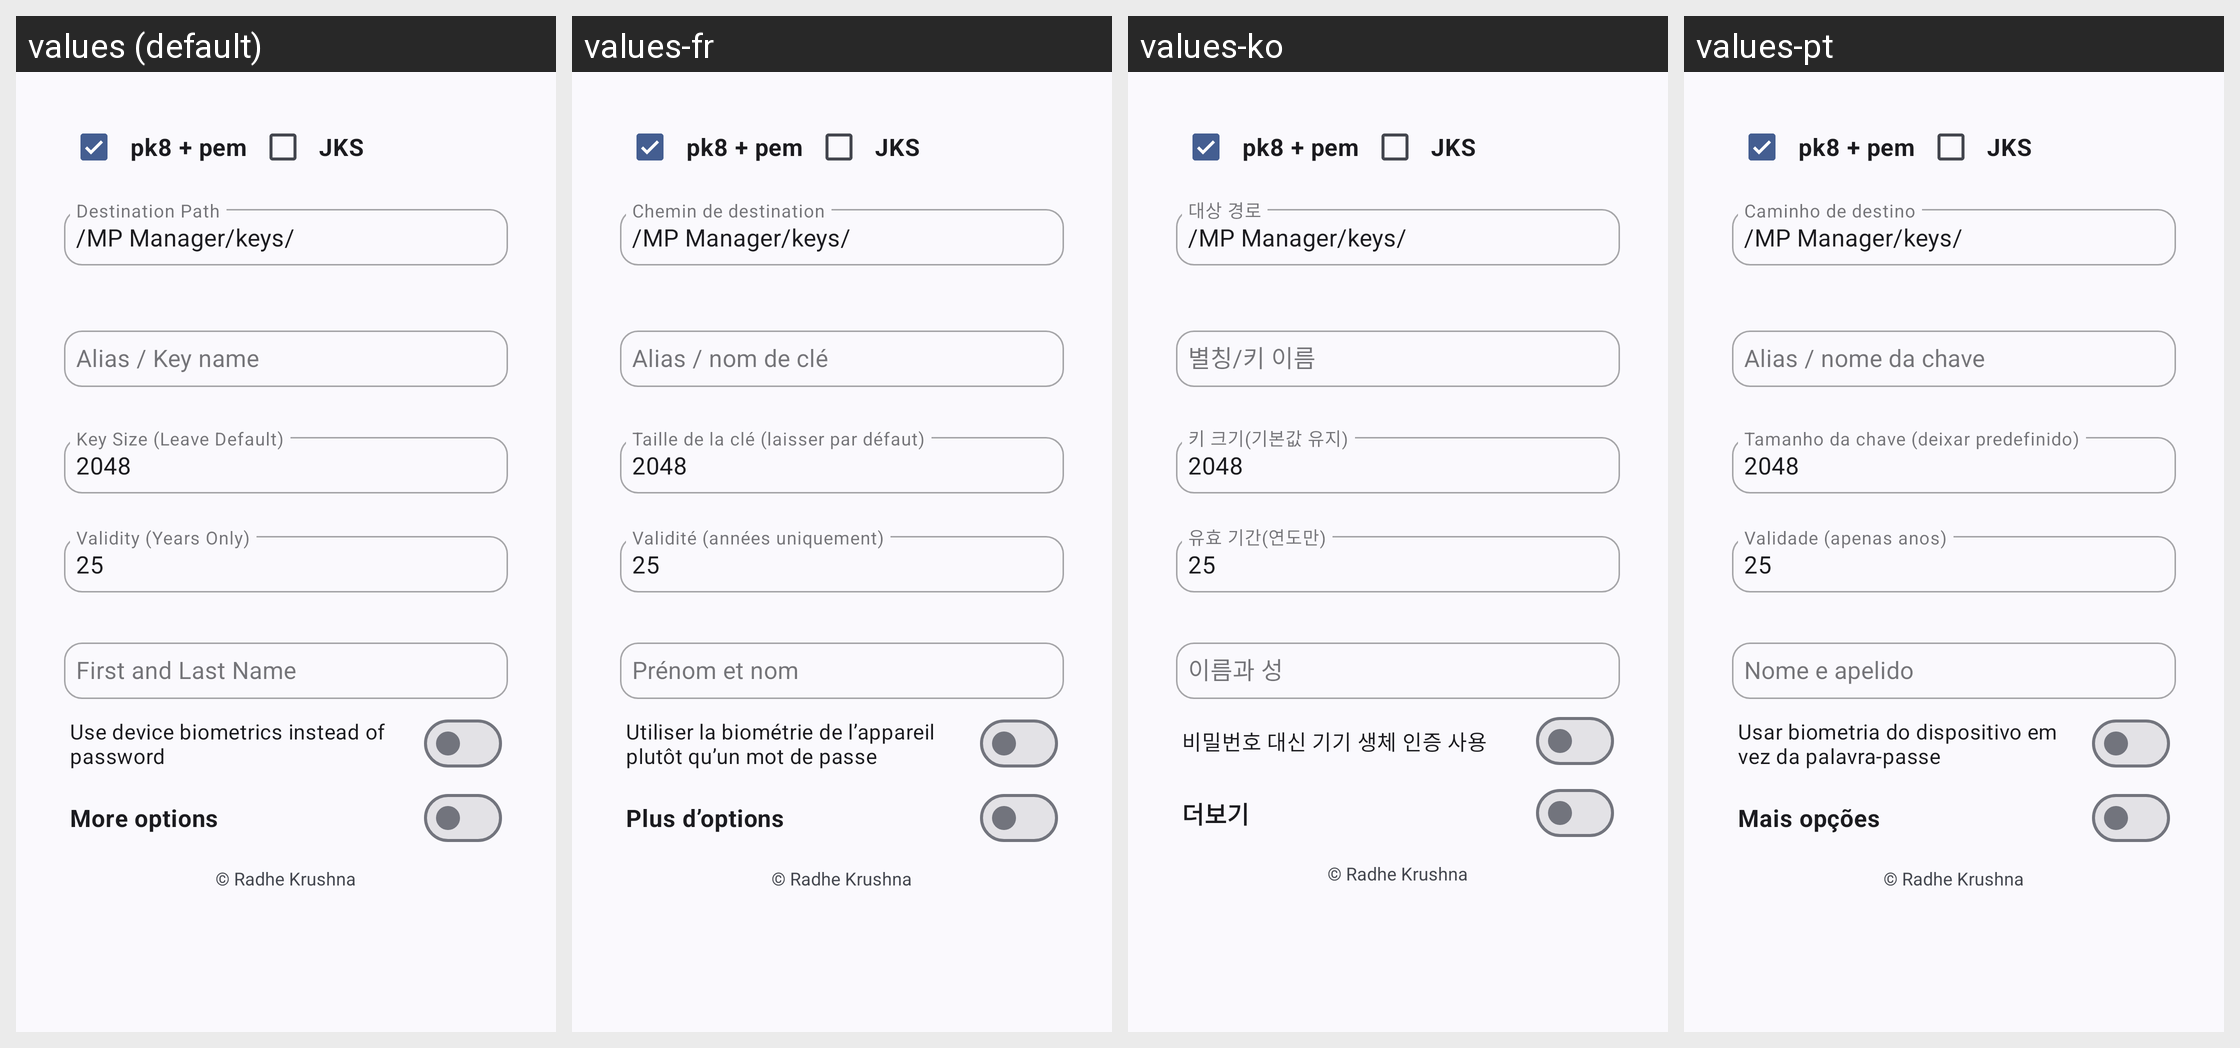

Translations of the strings shown on this Android screen, per locale in the grid:
Android screen res/layout/key_store_maker.xml rendered under 4 locales, left to right: values (default), values-fr, values-ko, values-pt. Device: Nexus 5 (rendered at 1080×1920; each locale shown at half size, 540×960, under a caption strip naming it); theme Theme.MyApp.System.
Other locales in the repository, not shown: values-ar, values-de, values-es, values-fa, values-hi, values-in, values-it, values-ja, values-ru, values-th, values-tr, values-vi, values-zh-rCN.
Strings drawn on this screen, with the default value and each locale's value (text and hints the layout hard-codes, and strings that could not be matched under every locale, appear in the picture but are not listed):

destination_path
  values: Destination Path
  values-fr: Chemin de destination
  values-ko: 대상 경로
  values-pt: Caminho de destino

alias_key_name_hint
  values: Alias / Key name
  values-fr: Alias / nom de clé
  values-ko: 별칭/키 이름
  values-pt: Alias / nome da chave

key_size
  values: Key Size (Leave Default)
  values-fr: Taille de la clé (laisser par défaut)
  values-ko: 키 크기(기본값 유지)
  values-pt: Tamanho da chave (deixar predefinido)

validity_years
  values: Validity (Years Only)
  values-fr: Validité (années uniquement)
  values-ko: 유효 기간(연도만)
  values-pt: Validade (apenas anos)

fn_ln
  values: First and Last Name
  values-fr: Prénom et nom
  values-ko: 이름과 성
  values-pt: Nome e apelido

use_biometrics
  values: Use device biometrics instead of password
  values-fr: Utiliser la biométrie de l’appareil plutôt qu’un mot de passe
  values-ko: 비밀번호 대신 기기 생체 인증 사용
  values-pt: Usar biometria do dispositivo em vez da palavra-passe

more_options
  values: More options
  values-fr: Plus d’options
  values-ko: 더보기
  values-pt: Mais opções
